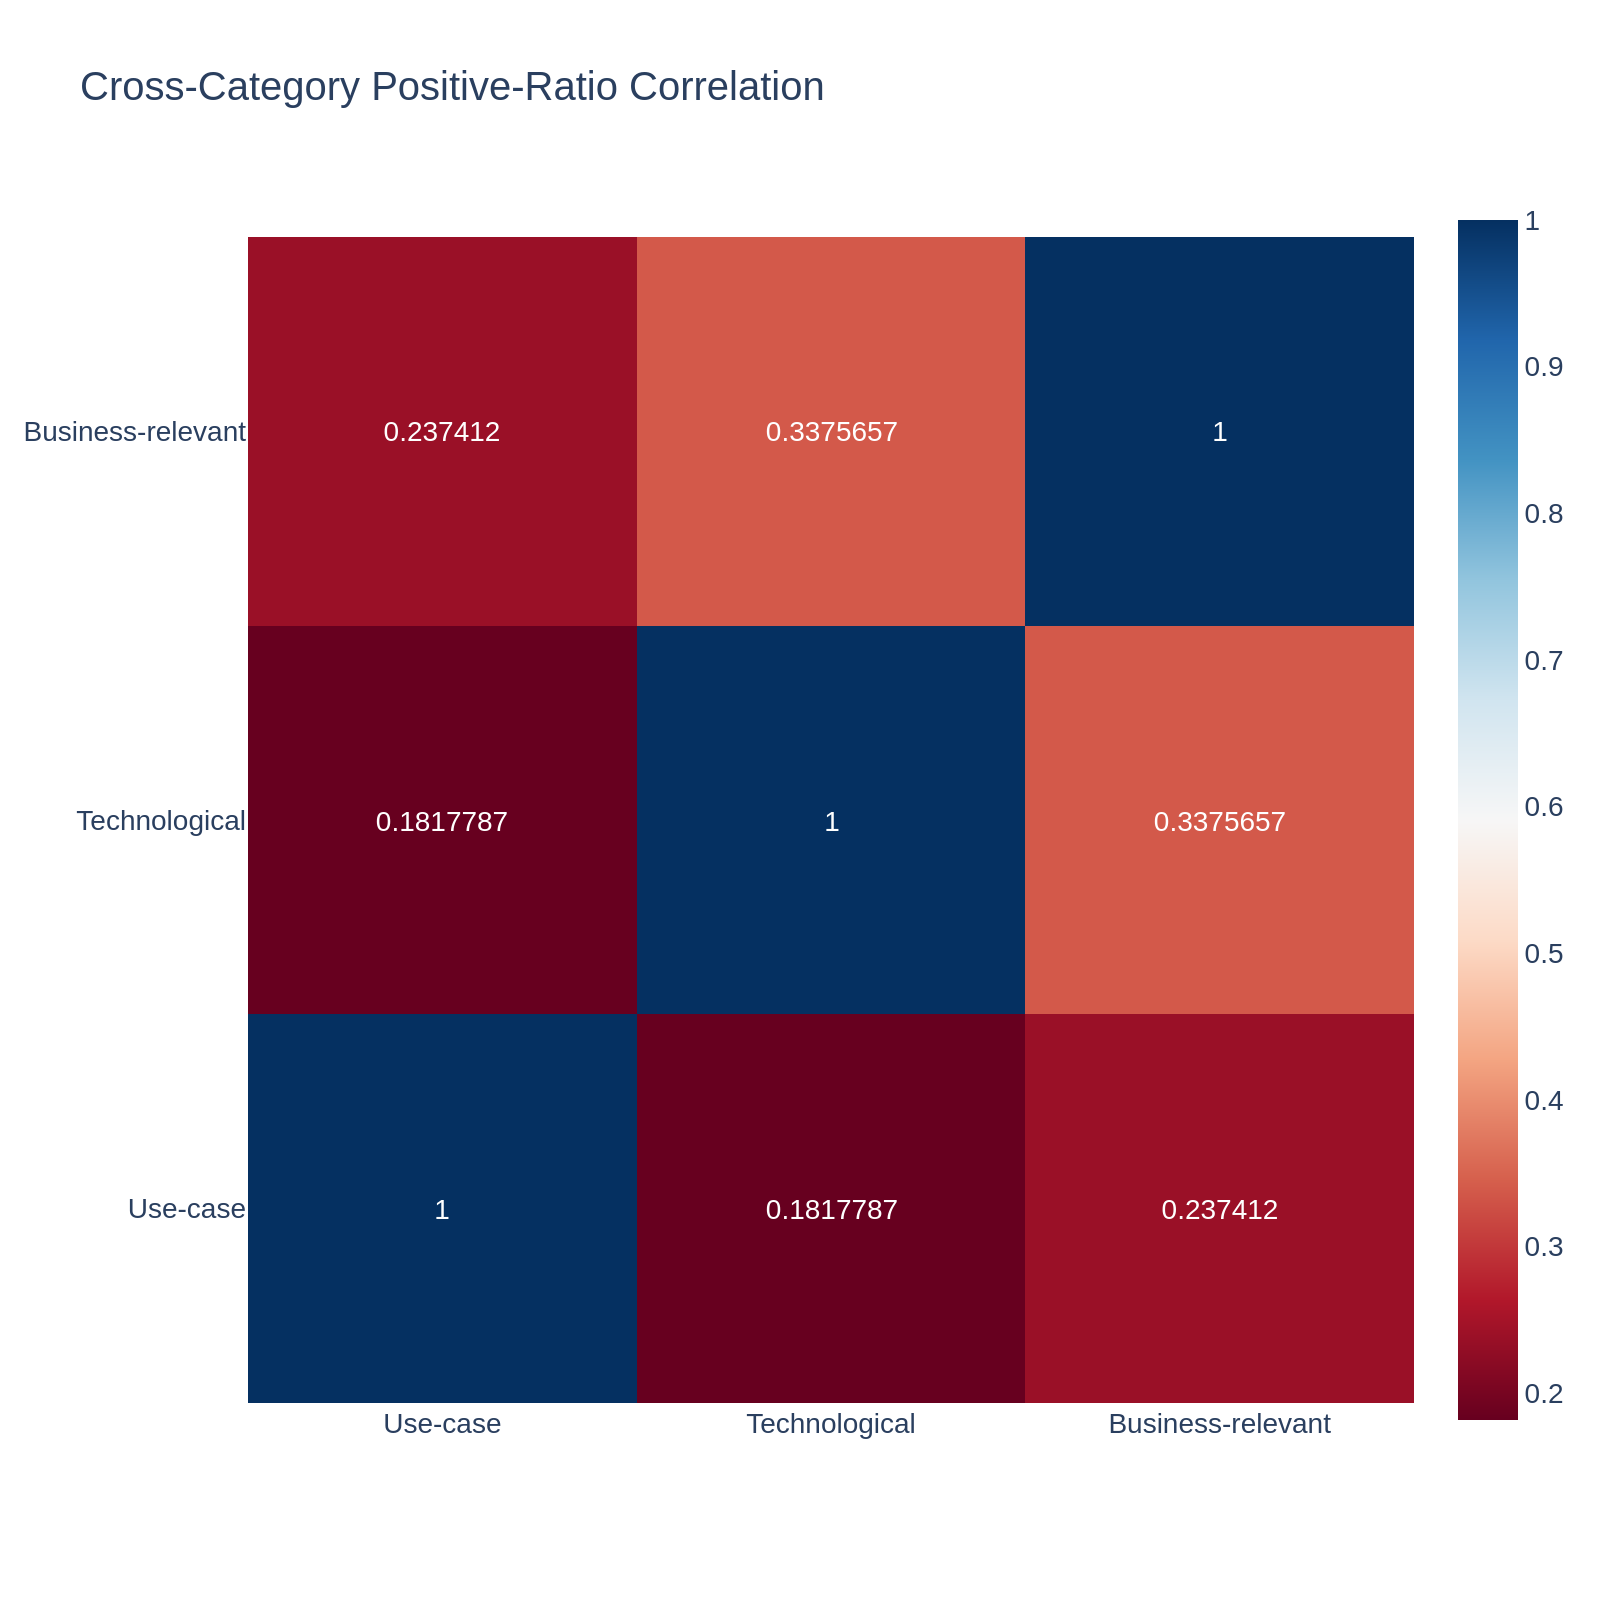

Source data for this figure (header and first rows):
, Use-case, Technological, Business-relevant
Use-case, 1.0, 0.1818, 0.2374
Technological, 0.1818, 1.0, 0.3376
Business-relevant, 0.2374, 0.3376, 1.0
